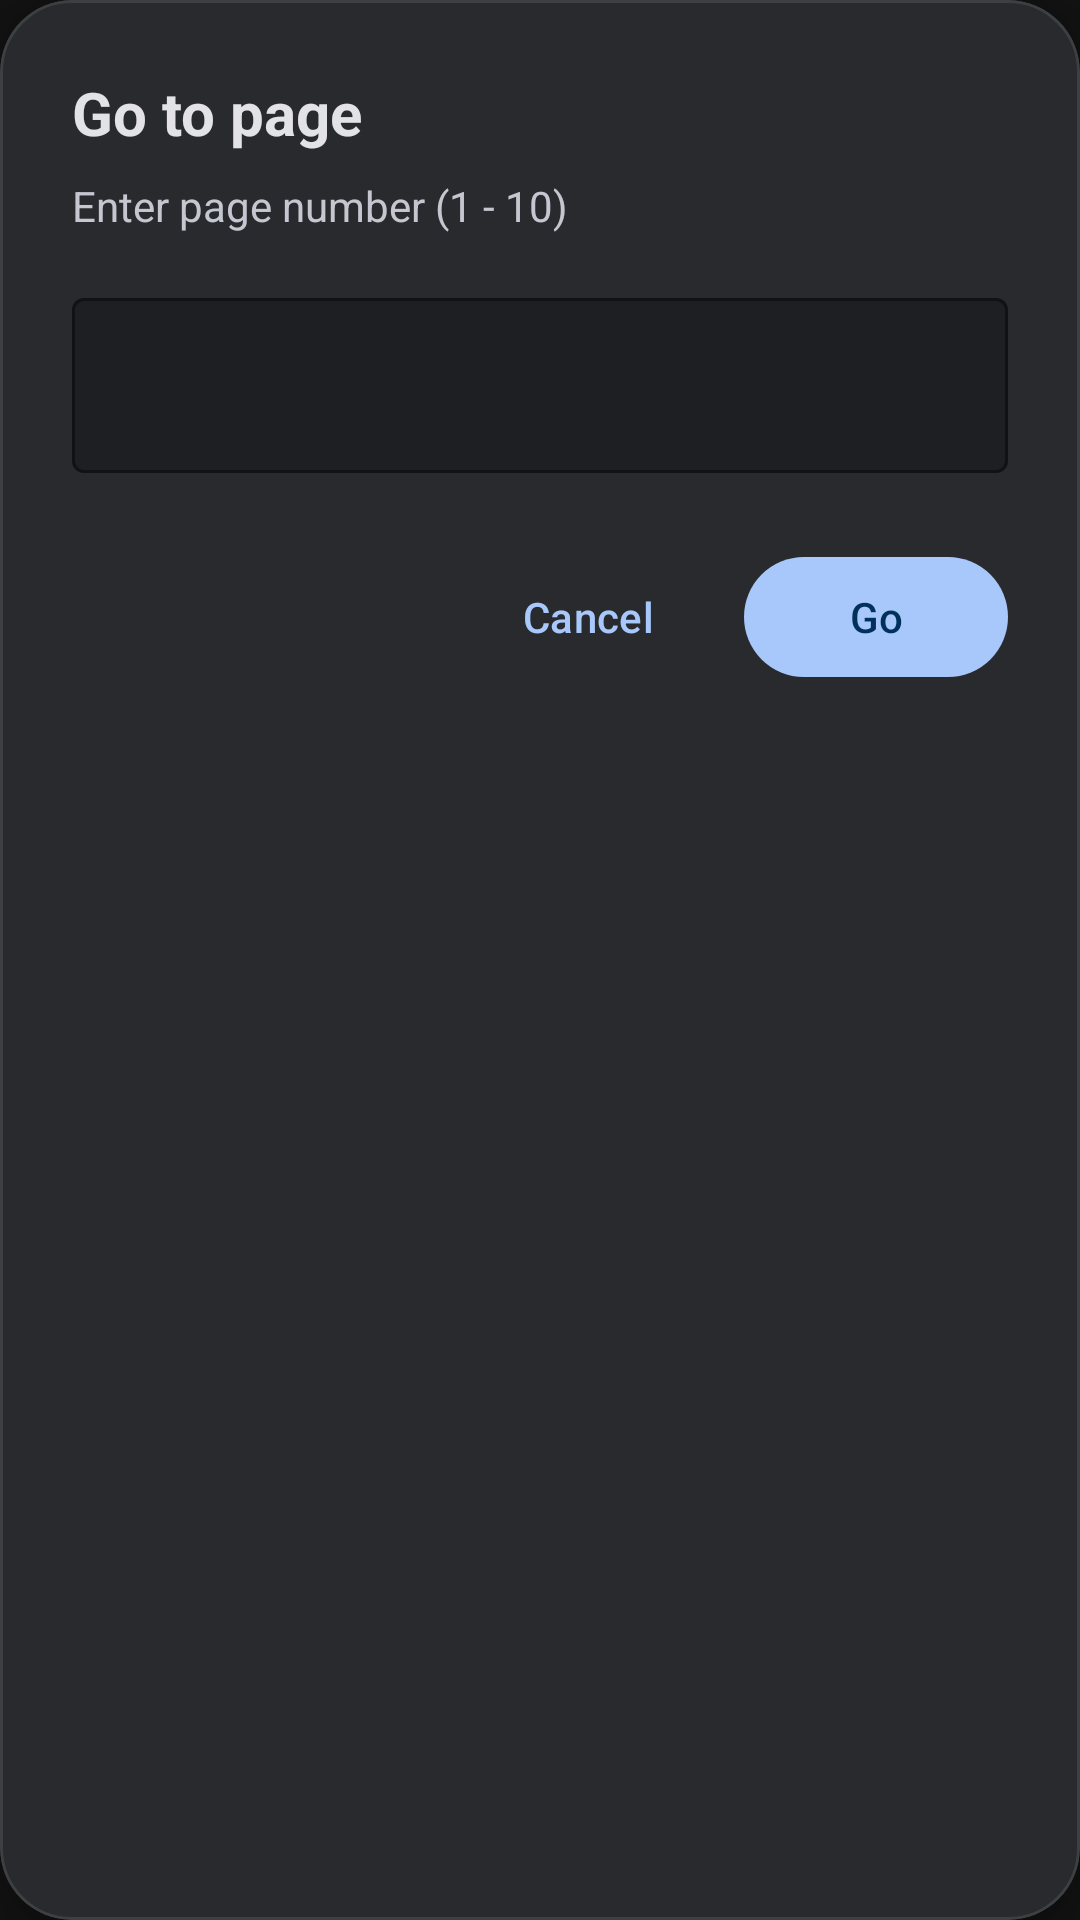

Write the Android layout XML for this screen, with the resource values it uses.
<!-- AndroidManifest.xml: application theme Theme.ASTERDOC -->
<!-- res/layout/dialog_goto_page.xml -->
<?xml version="1.0" encoding="utf-8"?>
<com.google.android.material.card.MaterialCardView xmlns:android="http://schemas.android.com/apk/res/android"
    xmlns:app="http://schemas.android.com/apk/res-auto"
    android:layout_width="match_parent"
    android:layout_height="wrap_content"
    app:cardBackgroundColor="#282A2D"
    app:cardCornerRadius="24dp"
    app:cardElevation="8dp"
    app:strokeColor="#3C4043"
    app:strokeWidth="1dp">

    <LinearLayout
        android:layout_width="match_parent"
        android:layout_height="wrap_content"
        android:orientation="vertical"
        android:padding="24dp">

        <TextView
            android:layout_width="wrap_content"
            android:layout_height="wrap_content"
            android:text="Go to page"
            android:textColor="#E3E2E6"
            android:textSize="20sp"
            android:textStyle="bold" />

        <TextView
            android:id="@+id/tvPageRangePrompt"
            android:layout_width="wrap_content"
            android:layout_height="wrap_content"
            android:layout_marginTop="8dp"
            android:text="Enter page number (1 - 10)"
            android:textColor="#C4C6D0"
            android:textSize="14sp" />

        <com.google.android.material.textfield.TextInputLayout
            style="@style/Widget.Material3.TextInputLayout.OutlinedBox"
            android:layout_width="match_parent"
            android:layout_height="wrap_content"
            android:layout_marginTop="16dp"
            app:boxBackgroundColor="#1E1F22"
            app:boxStrokeColor="#A8C7FA"
            app:hintTextColor="#A8C7FA">

            <com.google.android.material.textfield.TextInputEditText
                android:id="@+id/etPageNumberInput"
                android:layout_width="match_parent"
                android:layout_height="wrap_content"
                android:inputType="number"
                android:maxLength="5"
                android:textColor="#E3E2E6"
                android:textSize="18sp"
                android:textStyle="bold" />

        </com.google.android.material.textfield.TextInputLayout>

        <LinearLayout
            android:layout_width="match_parent"
            android:layout_height="wrap_content"
            android:layout_marginTop="24dp"
            android:gravity="end"
            android:orientation="horizontal">

            <com.google.android.material.button.MaterialButton
                android:id="@+id/btnCancelGoto"
                style="@style/Widget.Material3.Button.TextButton"
                android:layout_width="wrap_content"
                android:layout_height="wrap_content"
                android:text="Cancel"
                android:textColor="#A8C7FA" />

            <com.google.android.material.button.MaterialButton
                android:id="@+id/btnConfirmGoto"
                style="@style/Widget.Material3.Button"
                android:layout_width="wrap_content"
                android:layout_height="wrap_content"
                android:layout_marginStart="8dp"
                android:text="Go"
                app:backgroundTint="#A8C7FA"
                android:textColor="#00315B" />

        </LinearLayout>

    </LinearLayout>

</com.google.android.material.card.MaterialCardView>
<!-- resources referenced by this layout -->
<resources>
  <style name="Theme.ASTERDOC" parent="Base.Theme.ASTERDOC" />
  <style name="Base.Theme.ASTERDOC" parent="Theme.Material3.Dark.NoActionBar">
          <item name="android:windowBackground">@color/background_light</item>
          <item name="android:statusBarColor">@color/black</item>
          <item name="android:navigationBarColor">@color/black</item>
          <item name="android:windowContentOverlay">@null</item>
          <item name="android:windowIsTranslucent">false</item>
      </style>
  <color name="background_light">#121212</color>
  <color name="black">#FF000000</color>
</resources>
